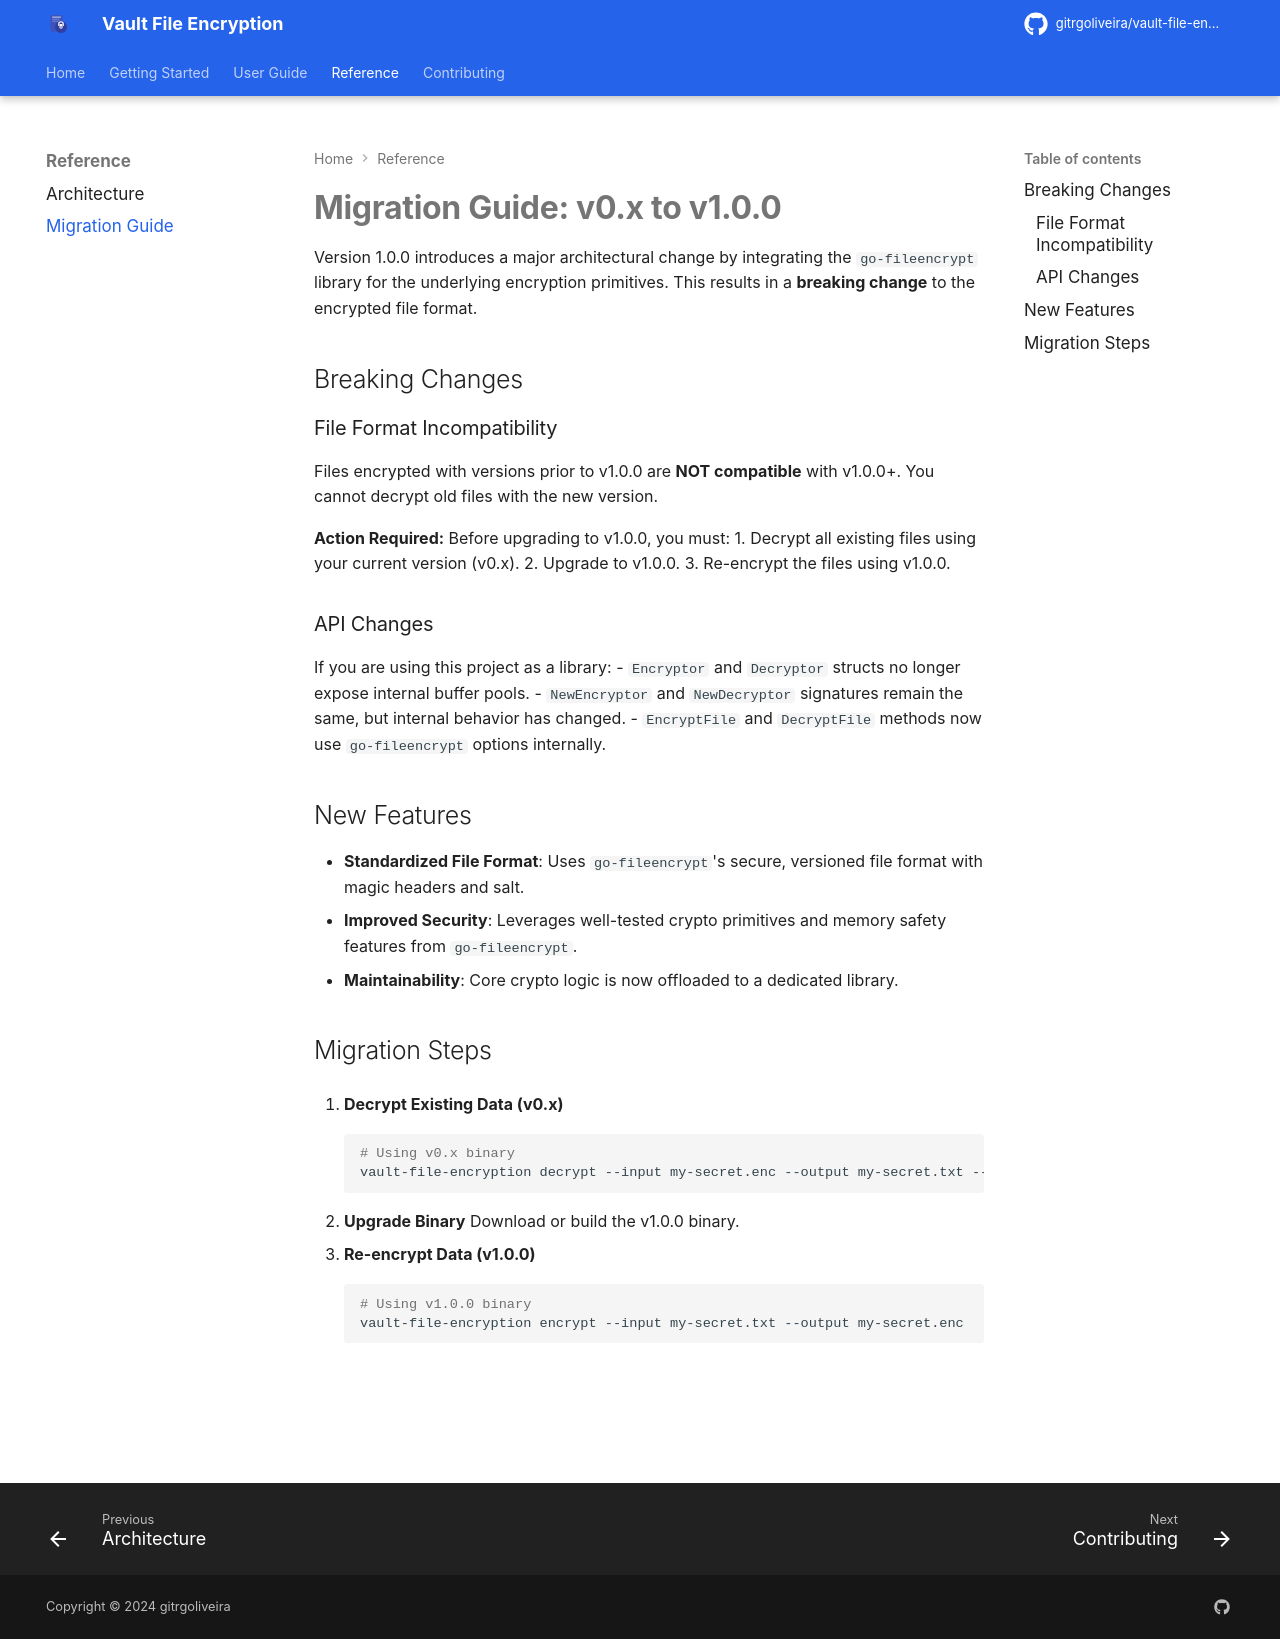

repository: gitrgoliveira/vault-file-encryption · page: MIGRATION_GUIDE/index.html · generator: mkdocs

# Migration Guide: v0.x to v1.0.0

Version 1.0.0 introduces a major architectural change by integrating the `go-fileencrypt` library for the underlying encryption primitives. This results in a **breaking change** to the encrypted file format.

## Breaking Changes

### File Format Incompatibility
Files encrypted with versions prior to v1.0.0 are **NOT compatible** with v1.0.0+. You cannot decrypt old files with the new version.

**Action Required:**
Before upgrading to v1.0.0, you must:
1. Decrypt all existing files using your current version (v0.x).
2. Upgrade to v1.0.0.
3. Re-encrypt the files using v1.0.0.

### API Changes
If you are using this project as a library:
- `Encryptor` and `Decryptor` structs no longer expose internal buffer pools.
- `NewEncryptor` and `NewDecryptor` signatures remain the same, but internal behavior has changed.
- `EncryptFile` and `DecryptFile` methods now use `go-fileencrypt` options internally.

## New Features
- **Standardized File Format**: Uses `go-fileencrypt`'s secure, versioned file format with magic headers and salt.
- **Improved Security**: Leverages well-tested crypto primitives and memory safety features from `go-fileencrypt`.
- **Maintainability**: Core crypto logic is now offloaded to a dedicated library.

## Migration Steps

1. **Decrypt Existing Data (v0.x)**
   ```bash
   # Using v0.x binary
   vault-file-encryption decrypt --input my-secret.enc --output my-secret.txt --key my-secret.key
   ```

2. **Upgrade Binary**
   Download or build the v1.0.0 binary.

3. **Re-encrypt Data (v1.0.0)**
   ```bash
   # Using v1.0.0 binary
   vault-file-encryption encrypt --input my-secret.txt --output my-secret.enc
   ```
